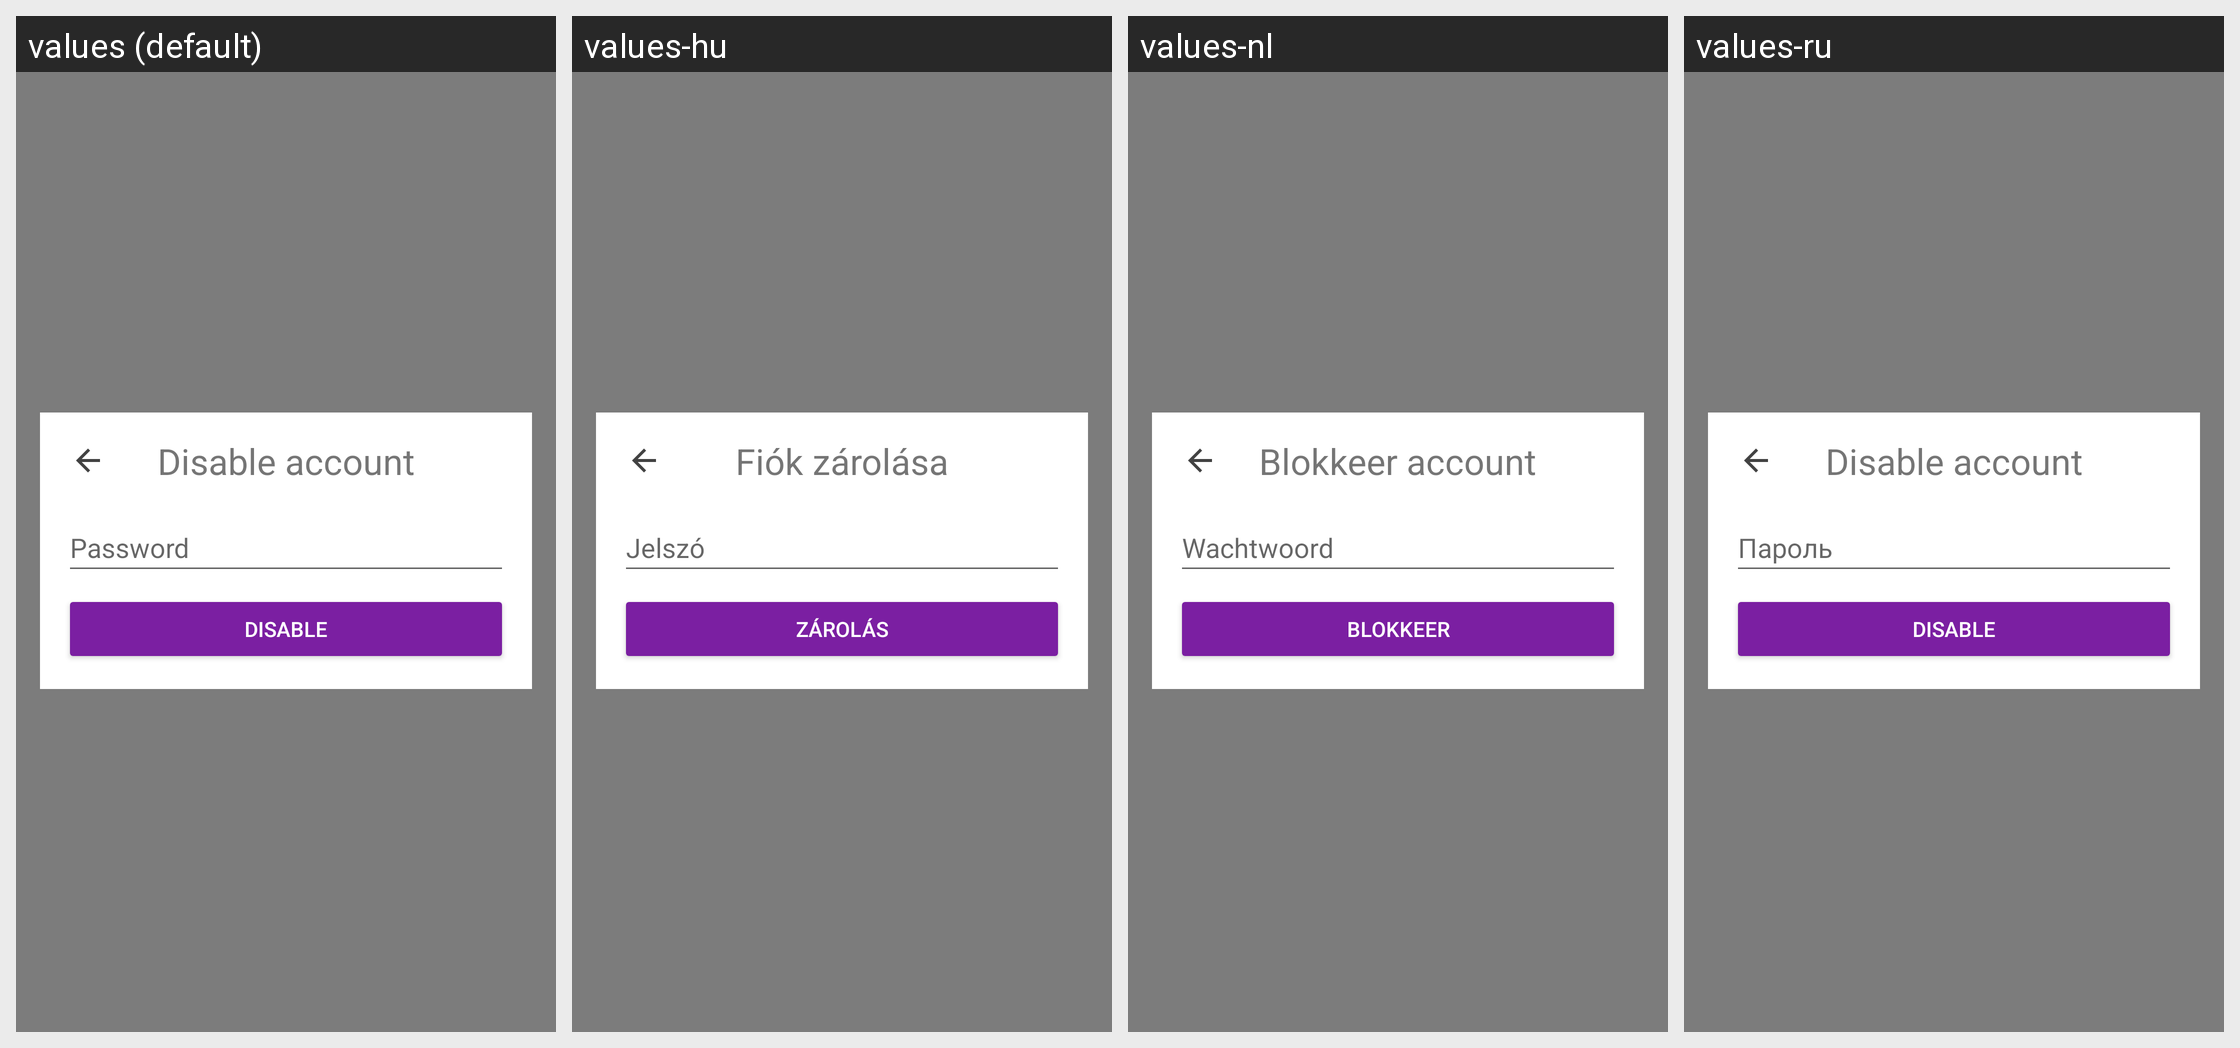

This grid shows one Android layout under several languages. Give, for every string resource on the screen, its name, the default text and each shown locale's text.
Android screen res/layout/fragment_disable_account.xml rendered under 4 locales, left to right: values (default), values-hu, values-nl, values-ru. Device: Nexus 5 (rendered at 1080×1920; each locale shown at half size, 540×960, under a caption strip naming it); theme AppTheme.
Other locales in the repository, not shown: values-ar, values-ca, values-cs, values-de, values-es, values-fi, values-fr, values-he, values-hi, values-id, values-it, values-ja, values-ko, values-no, values-pl, values-pt, values-sl, values-sv, values-zh.
Strings drawn on this screen, with the default value and each locale's value (text and hints the layout hard-codes, and strings that could not be matched under every locale, appear in the picture but are not listed):

disable_account_title
  values: Disable account
  values-hu: Fiók zárolása
  values-nl: Blokkeer account
  values-ru: Disable account

button_disable_account
  values: Disable
  values-hu: Zárolás
  values-nl: Blokkeer
  values-ru: Disable

login_identity_password
  values: Password
  values-hu: Jelszó
  values-nl: Wachtwoord
  values-ru: Пароль
